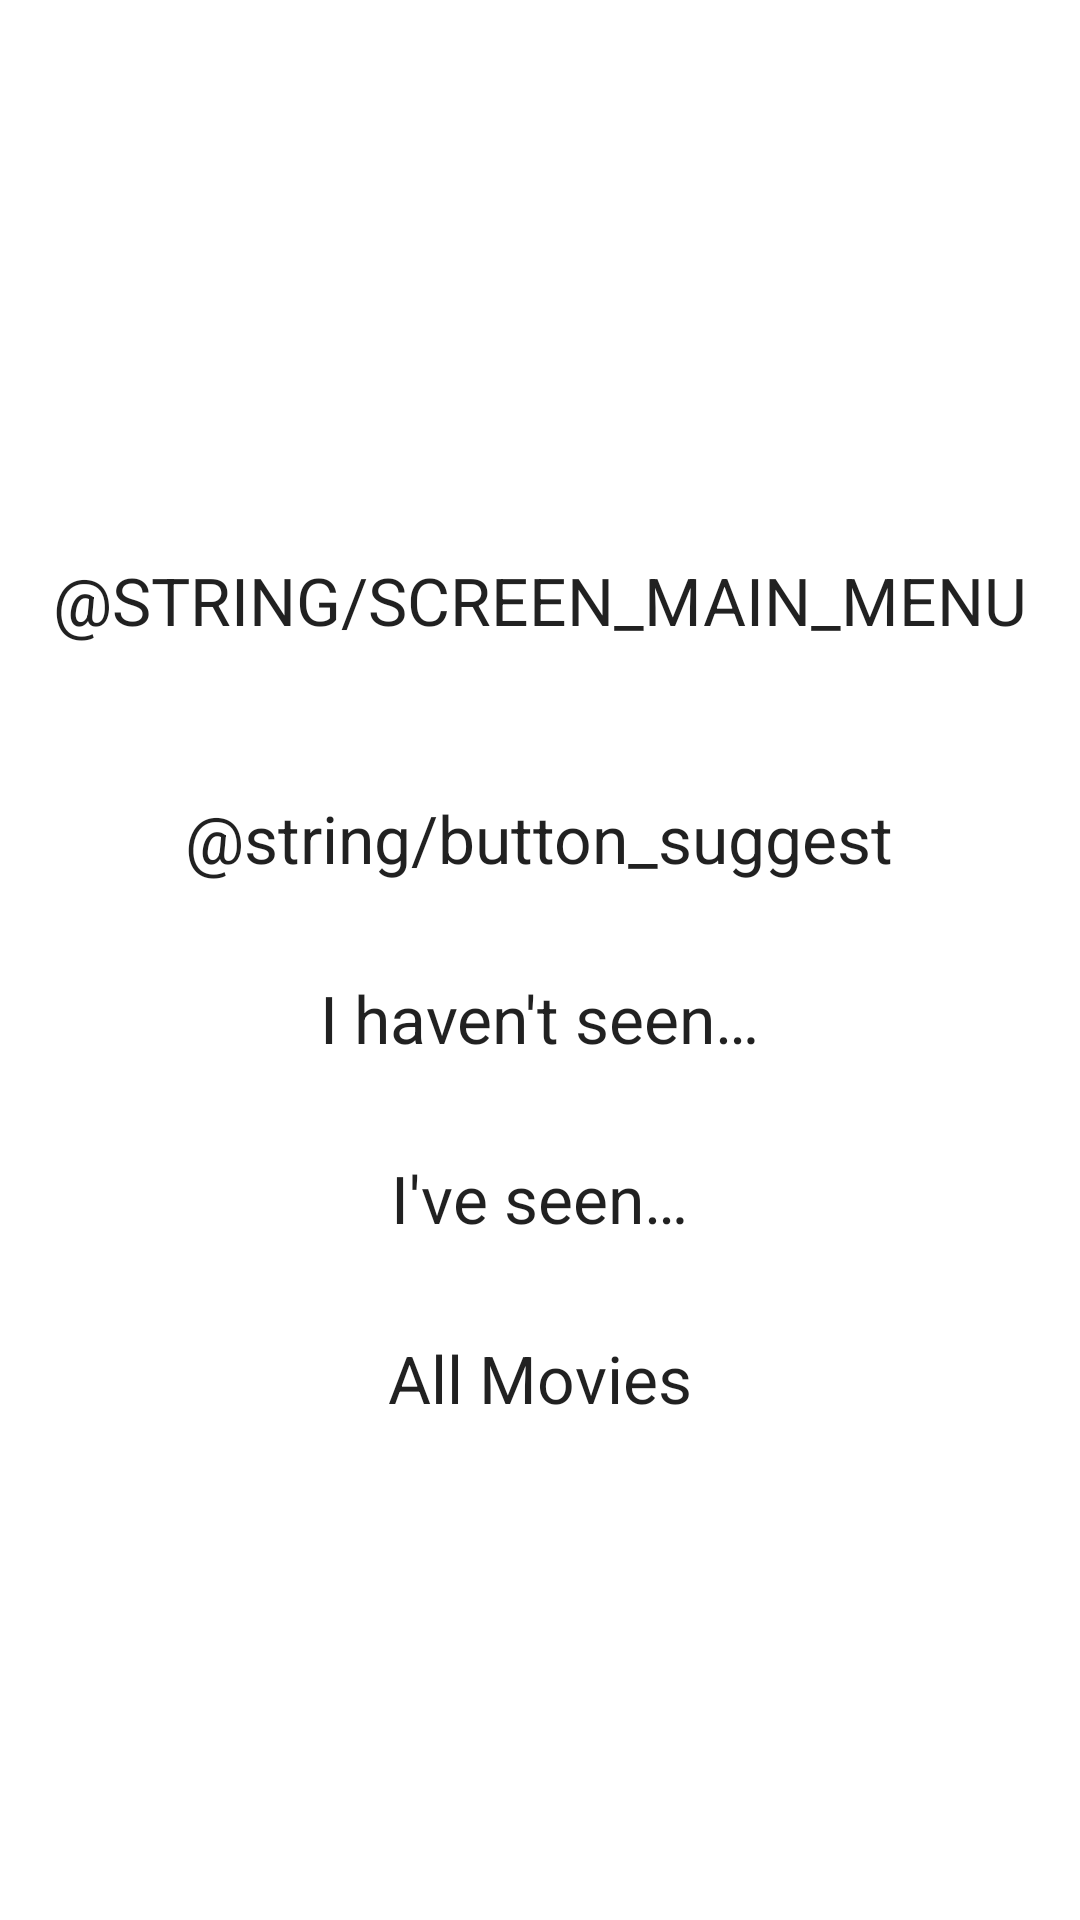

Layout XML and referenced resources for this Android screen:
<!-- AndroidManifest.xml: fallback theme Theme.MaterialComponents.DayNight.NoActionBar -->
<!-- res/layout/main_menu.xml -->
<?xml version="1.0" encoding="utf-8"?>
<LinearLayout xmlns:android="http://schemas.android.com/apk/res/android"

    android:layout_width="match_parent"
    android:layout_height="match_parent"
    android:gravity="center|center_vertical"
    android:orientation="vertical" >

    <TextView
        android:id="@+id/screen_main_menu"
        android:layout_width="wrap_content"
        android:layout_height="wrap_content"
        android:text="@string/screen_main_menu"
        android:textAllCaps="true"
        android:textAppearance="?android:attr/textAppearanceLarge"
        android:layout_gravity="center"
        android:layout_marginTop="40dp"
        android:layout_marginBottom="40dp"
        />

    <TextView
        android:id="@+id/button_suggest"
        android:layout_width="wrap_content"
        android:layout_height="40dp"
        android:layout_margin="10dp"
        android:text="@string/button_suggest"
        android:textAppearance="?android:attr/textAppearanceLarge"
        android:clickable="true"
        android:onClick="onRecommendClick"
    />

    <TextView
        android:id="@+id/button_pending"
        android:layout_width="wrap_content"
        android:layout_height="40dp"
        android:layout_margin="10dp"
        android:text="@string/button_pending"
        android:textAppearance="?android:attr/textAppearanceLarge"
        android:clickable="true"
        android:onClick="onPendingClick"
    />

    <TextView
        android:id="@+id/button_watched"
        android:layout_width="wrap_content"
        android:layout_height="40dp"
        android:layout_margin="10dp"
        android:text="@string/button_watched"
        android:textAppearance="?android:attr/textAppearanceLarge"
        android:clickable="true"
        android:onClick="onSeenClick"
    />

    <TextView
        android:id="@+id/button_all_movies"
        android:layout_width="wrap_content"
        android:layout_height="40dp"
        android:layout_margin="10dp"
        android:text="@string/button_all_movies"
        android:textAppearance="?android:attr/textAppearanceLarge"
        android:clickable="true"
        android:onClick="onAllMoviesClick"
    />

</LinearLayout>
<!-- resources referenced by this layout -->
<resources>
  <string name="button_all_movies">All Movies</string>
  <string name="button_pending">I haven\'t seen…</string>
  <string name="button_watched">I\'ve seen…</string>
</resources>
